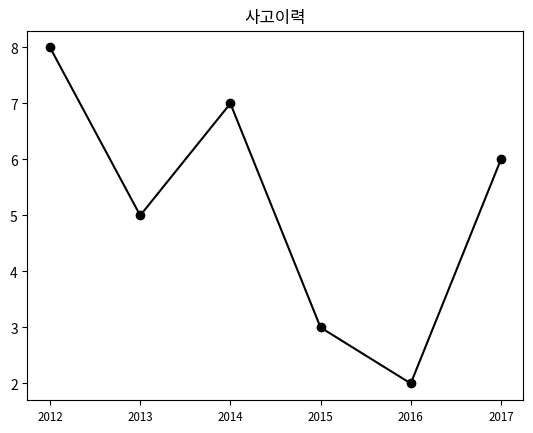

Python code for this plot:
import numpy as np
import numpy.random as rnd
from numpy.random import randn
import matplotlib.pyplot as plt
from matplotlib import font_manager, rc


def ex1():
    # plt.plot([1, 2, 3, 4], [10, 20, 30, 40])
    plt.plot([10, 20, 30, 40])
    plt.show()


def ex2():
    fig = plt.figure()

    sp1 = fig.add_subplot(2, 1, 1)
    sp1.plot([1, 2, 3, 4], [10, 20, 30, 40])

    sp2 = fig.add_subplot(2, 1, 2)
    sp2.plot([1, 2, 3, 4], [10, 20, 30, 40])

    plt.show()


def ex3():
    fig = plt.figure()

    sp1 = fig.add_subplot(2, 2, 1)
    sp1.plot(rnd.random(50).cumsum(), 'k--')

    sp2 = fig.add_subplot(2, 2, 2)
    sp2.hist(rnd.random(100), bins=20, color='k', alpha=0.3)

    sp3 = fig.add_subplot(2, 2, 3)
    sp3.scatter(np.arange(100), np.arange(100) + 3 * rnd.random(100))

    plt.show()


def ex4():
    fig, subplots = plt.subplots(2, 2)

    subplots[0, 0].plot(rnd.random(50).cumsum(), 'k--')
    subplots[0, 1].hist(rnd.random(100), bins=20, color='k', alpha=0.3)
    subplots[1, 0].scatter(np.arange(100), np.arange(100) + 3 * rnd.random(100))

    plt.show()


def ex5():
    fig, subplots = plt.subplots(1, 1)
    subplots.plot([10, 20, 30, 40])

    plt.show()


def ex6():
    fig, subplots = plt.subplots(2, 2, sharex=True, sharey=True)
    for i in range(2):
        for j in range(2):
            subplots[i, j].hist(randn(100), bins=20, color='k', alpha=0.3)

    plt.subplots_adjust(wspace=0, hspace=0)
    plt.show()


def ex7():
    fig, subplots = plt.subplots(1, 1)
    subplots.plot([1, 2, 3, 4], [10, 20, 30, 40], '.')
    plt.show()


def ex8():
    fig, subplots = plt.subplots(1, 1)
    # subplots.plot([1, 2, 3, 4], [10, 20, 30, 40], color='#000000', marker='o', linestyle='-')
    subplots.plot([8, 5, 7, 3, 2, 6], color='#000000', marker='o', linestyle='-')
    subplots.set_xticks([0, 1, 2, 3, 4, 5])
    subplots.set_xticklabels(
        ['2012', '2013', '2014', '2015', '2016', '2017'],
        rotation=0,
        fontsize='small'
    )
    subplots.set_title('사고이력')
    plt.show()


def ex9():
    fig, subplots = plt.subplots(1, 1)
    # subplots.plot(rnd.randn(50).cumsum(), 'ko--')
    subplots.plot(randn(50).cumsum(), color='#34ff22', marker='o', linestyle='-.')
    plt.show()


def ex10():
    data = randn(50).cumsum()

    fig, subplots = plt.subplots(1, 1)
    subplots.plot(data, color='#aaaaaa', linestyle='--', label='Default')
    subplots.plot(data, 'k-', drawstyle='steps-mid', label='steps-mid')

    plt.legend(loc='best')
    plt.show()


def ex11():
    flg, subplots = plt.subplots(1, 1)
    subplots.plot(randn(100).cumsum(), 'k')

    subplots.set_xticks([0, 10, 20, 30, 40, 50, 60, 70, 80, 90, 100])
    subplots.set_xticklabels(
        ['pt0', 'pt1', 'pt2', 'pt3', 'pt4', 'pt5', 'pt6', 'pt7', 'pt8', 'pt9', 'pt10'],
        rotation=30,
        fontsize='small'
    )
    subplots.set_xlabel('Positions')
    subplots.set_title('My First Matplotlib Plot')

    plt.show()


def ex12():
    flg, subplots = plt.subplots(1, 1)
    subplots.plot(randn(100).cumsum(), 'k', label='one')
    subplots.plot(randn(100).cumsum(), 'k--', label='two')
    subplots.plot(randn(100).cumsum(), 'k.', label='three')

    plt.legend(loc='best')
    plt.show()


def ex13():
    # font_options = {'family': 'Malgun Gothic'}
    # plt.rc('font', ** font_options)
    # plt.rc('font', family='Malgun Gothic')
    # plt.rc('axes', unicode_minus=False)

    flg, subplots = plt.subplots(1, 1)
    subplots.plot(randn(100).cumsum(), 'k')

    subplots.set_xticks([0, 10, 20, 30, 40, 50, 60, 70, 80, 90, 100])
    subplots.set_xticklabels(
        ['pt0', 'pt1', 'pt2', 'pt3', 'pt4', 'pt5', 'pt6', 'pt7', 'pt8', 'pt9', 'pt10'],
        rotation=30,
        fontsize='small'
    )
    subplots.set_xlabel('포인트')
    subplots.set_title('예제13 한글처리')

    plt.savefig('ex13-plot.png', dpi=400, bbox_inches='tight')
    # plt.savefig('ex13-plot.jpg', dpi=400, bbox_inches='tight')
    plt.savefig('ex13-plot.pdf', dpi=400, bbox_inches='tight')
    plt.savefig('ex13-plot.svg', dpi=400, bbox_inches='tight')

    plt.show()


def ex14():
    fontfile = 'c:/windows/fonts/malgun.ttf'
    fontname = font_manager.FontProperties(fname=fontfile).get_name()
    print(fontname)


def ex15():
    data_x = [20]


if __name__ == '__main__':
    # ex1()
    # ex2()
    # ex3()
    # ex4()
    # ex5()
    # ex6()
    # ex7()
    ex8()
    # ex9()
    # ex10()
    # ex11()
    # ex12()
    # ex13()
    # ex14()
